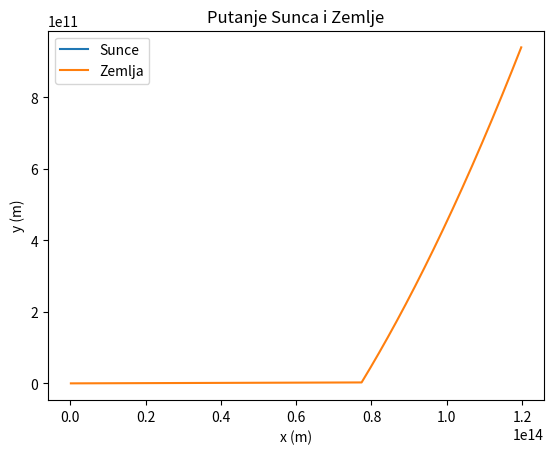

Write Python code to recreate this figure.
import matplotlib.pyplot as plt

# Konstante
G = 6.67408e-11
MS = 1.989e30
MZ = 5.9742e24
AU = 1.486e11
v_perpendicular = 29783
num_steps = 365  # Broj koraka simulacije (100 godina)

# Inicijalni uvjeti
x_sun = [0]  # Početna x-koordinata Sunca
y_sun = [0]  # Početna y-koordinata Sunca
x_earth = [AU]  # Početna x-koordinata Zemlje
y_earth = [0]  # Početna y-koordinata Zemlje

dt = 365.242 * 24 * 60 * 60 / num_steps  # Vremenski korak (sekunde)

# Simulacija
for _ in range(num_steps):
    # Izračunaj udaljenosti između čestica
    dx = x_earth[-1] - x_sun[-1]
    dy = y_earth[-1] - y_sun[-1]
    r = (dx ** 2 + dy ** 2) ** 0.5

    # Izračunaj ubrzanje čestica
    a_sun = G * MZ / r ** 2
    a_earth = G * MS / r ** 2

    # Izračunaj nove brzine čestica
    v_sun = 0  # Sunce je mirno
    v_earth_perpendicular = v_perpendicular
    v_earth = (v_earth_perpendicular ** 2 + (G * MS / r) ** 2) ** 0.5

    # Izračunaj nove koordinate čestica koristeći Eulerovu metodu
    x_sun.append(x_sun[-1] + v_sun * dt)
    y_sun.append(y_sun[-1] + v_sun * dt)
    x_earth.append(x_earth[-1] + v_earth * dt)
    y_earth.append(y_earth[-1] + v_earth_perpendicular * dt)

# Crtanje putanja
plt.plot(x_sun, y_sun, label="Sunce")
plt.plot(x_earth, y_earth, label="Zemlja")
plt.xlabel("x (m)")
plt.ylabel("y (m)")
plt.title("Putanje Sunca i Zemlje")
plt.legend()
plt.show()